Run: headless pygame with SDL's dummy video driver; simulated clock (each Clock.tick advances the game by its frame time, no real sleeping); random seed 0; keys injected as events and as key.get_pressed() state; no mouse input.
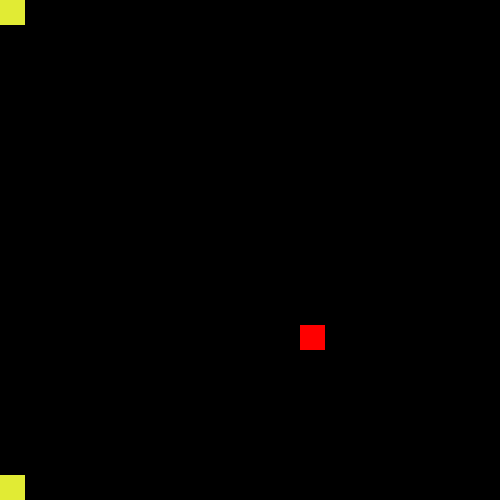
Frame 1 of 4 · flips 1–60 · no input
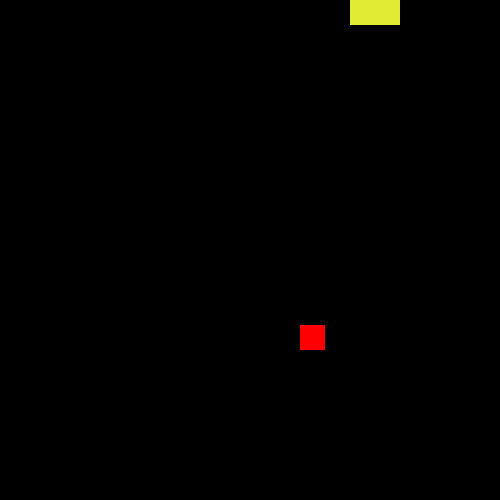
Frame 2 of 4 · flips 61–180 · tapped SPACE, RETURN · held RIGHT (→), D
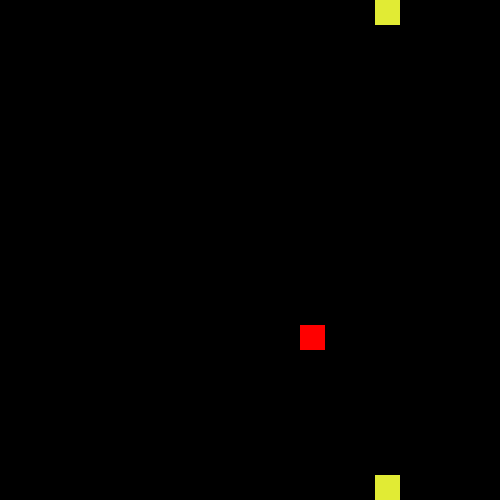
Frame 3 of 4 · flips 181–300 · held DOWN (↓), S
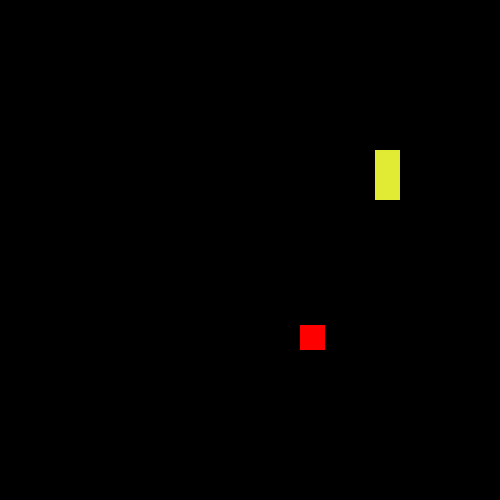
Frame 4 of 4 · flips 301–420 · held LEFT (←), A, UP (↑), W

The pygame program that drew these frames:

import pygame
import random

#initializing my variables
snake_x = []
snake_y = []
length_allowed = 1
x_player = 0
y_player = 0
velocity = 25
player_width =25
player_height = 25
screen_height = 500
screen_width = 500
pellet_width = 25
pellet_height = 25
score = 0
run = True
direction = 2;
screen_height -= screen_height % 25
screen_width -= screen_width % 25

recount = True
while recount:
   
    x_pellet = random.randint(0, screen_width/velocity) * velocity
   
    y_pellet = random.randint(0, screen_height/ velocity) * velocity
   
    if x_pellet >= screen_width or x_pellet <= 0:
        recount = True;
    elif y_pellet >= screen_height or y_pellet <= 0:
        recount = True;
    else:
        break;
       

while x_pellet < 0 and x_pellet >= screen_width and y_pellet < 0 and y_pellet >= screen_height:

    x_pellet = random.randint(0, screen_width/velocity) * velocity

    y_pellet = random.randint(0, screen_height/ velocity) * velocity    

#windowing stuff

pygame.init();

win = pygame.display.set_mode((screen_width,screen_height));

pygame.display.set_caption("Snake");


while run:
    pygame.time.delay(120)
   
    #checks for a quit button
   
    for event in pygame.event.get():
       
        if event.type == pygame.QUIT:
   
            run = False;
        #gets a list of keys pressed and sees if it's any they want
   
        keys=pygame.key.get_pressed()
       
        if  keys[pygame.K_UP]:
           
            direction = 0;
           
        elif keys[pygame.K_LEFT]:
       
            direction = 1;
           
        elif keys[pygame.K_DOWN]:
           
            direction = 2;
           
        elif keys[pygame.K_RIGHT]:
           
            direction = 3;
           
   #checks for points
   
    if x_player == x_pellet and y_player == y_pellet:
       
        score += 1
        length_allowed += 2
        recount = True
        while recount:
           
            x_pellet = random.randint(0, screen_width/velocity) * velocity
           
            y_pellet = random.randint(0, screen_height/ velocity) * velocity
           
            if x_pellet >= screen_width or x_pellet <= 0:
                recount = True;
            elif y_pellet >= screen_height or y_pellet <= 0:
                recount = True;
            else:
                break;
               
   
   
   #Moves the player
    if direction == 0:
       
        y_player -= velocity
   
    elif direction == 1:
       
        x_player -= velocity;

    elif direction == 2:
       
        y_player += velocity;
   
    else:
   
        x_player += velocity;
   
    if x_player < 0:
   
        x_player = screen_width
   
    elif x_player > screen_width:
   
        x_player = 0
   
    if y_player < 0:
   
        y_player = screen_height
   
    elif y_player >= screen_height:
   
        y_player = 0
   
    for x in range(len(snake_x)-2):
   
            if snake_x[x] == snake_x[len(snake_x)-1] and snake_y[x] == snake_y[len(snake_y)-1]:
   
                run = False;
   
    snake_x.append(x_player)
   
    snake_y.append(y_player)
   
    pygame.draw.rect(win, (0, 0, 0),(0 , 0 , screen_width, screen_height));
   
    #draws the snake
   
    for x in range(len(snake_x)):
       
        pygame.draw.rect(win, (225, 235, 52),(snake_x[x] , snake_y[x] , player_width, player_height));
    pygame.draw.rect(win, (255,0,0),(x_pellet , y_pellet, pellet_width , pellet_height));
    for x in range(len(snake_x)):
        if snake_x[x] == x_pellet and snake_y[x] == y_pellet:

            score += 1

            length_allowed += 2

            recount = True

            while recount:

                x_pellet = random.randint(0, screen_width/velocity) * velocity

                y_pellet = random.randint(0, screen_height/ velocity) * velocity

                if x_pellet >= screen_width or x_pellet <= 0:

                    recount = True;

                elif y_pellet >= screen_height or y_pellet <= 0:

                    recount = True;

                else:

                    break;



   
    if len(snake_x) > length_allowed:
       
        snake_x.remove(snake_x[0])
       
        snake_y.remove(snake_y[0])
       
   
   
    pygame.display.update();    
 
pygame.quit()
